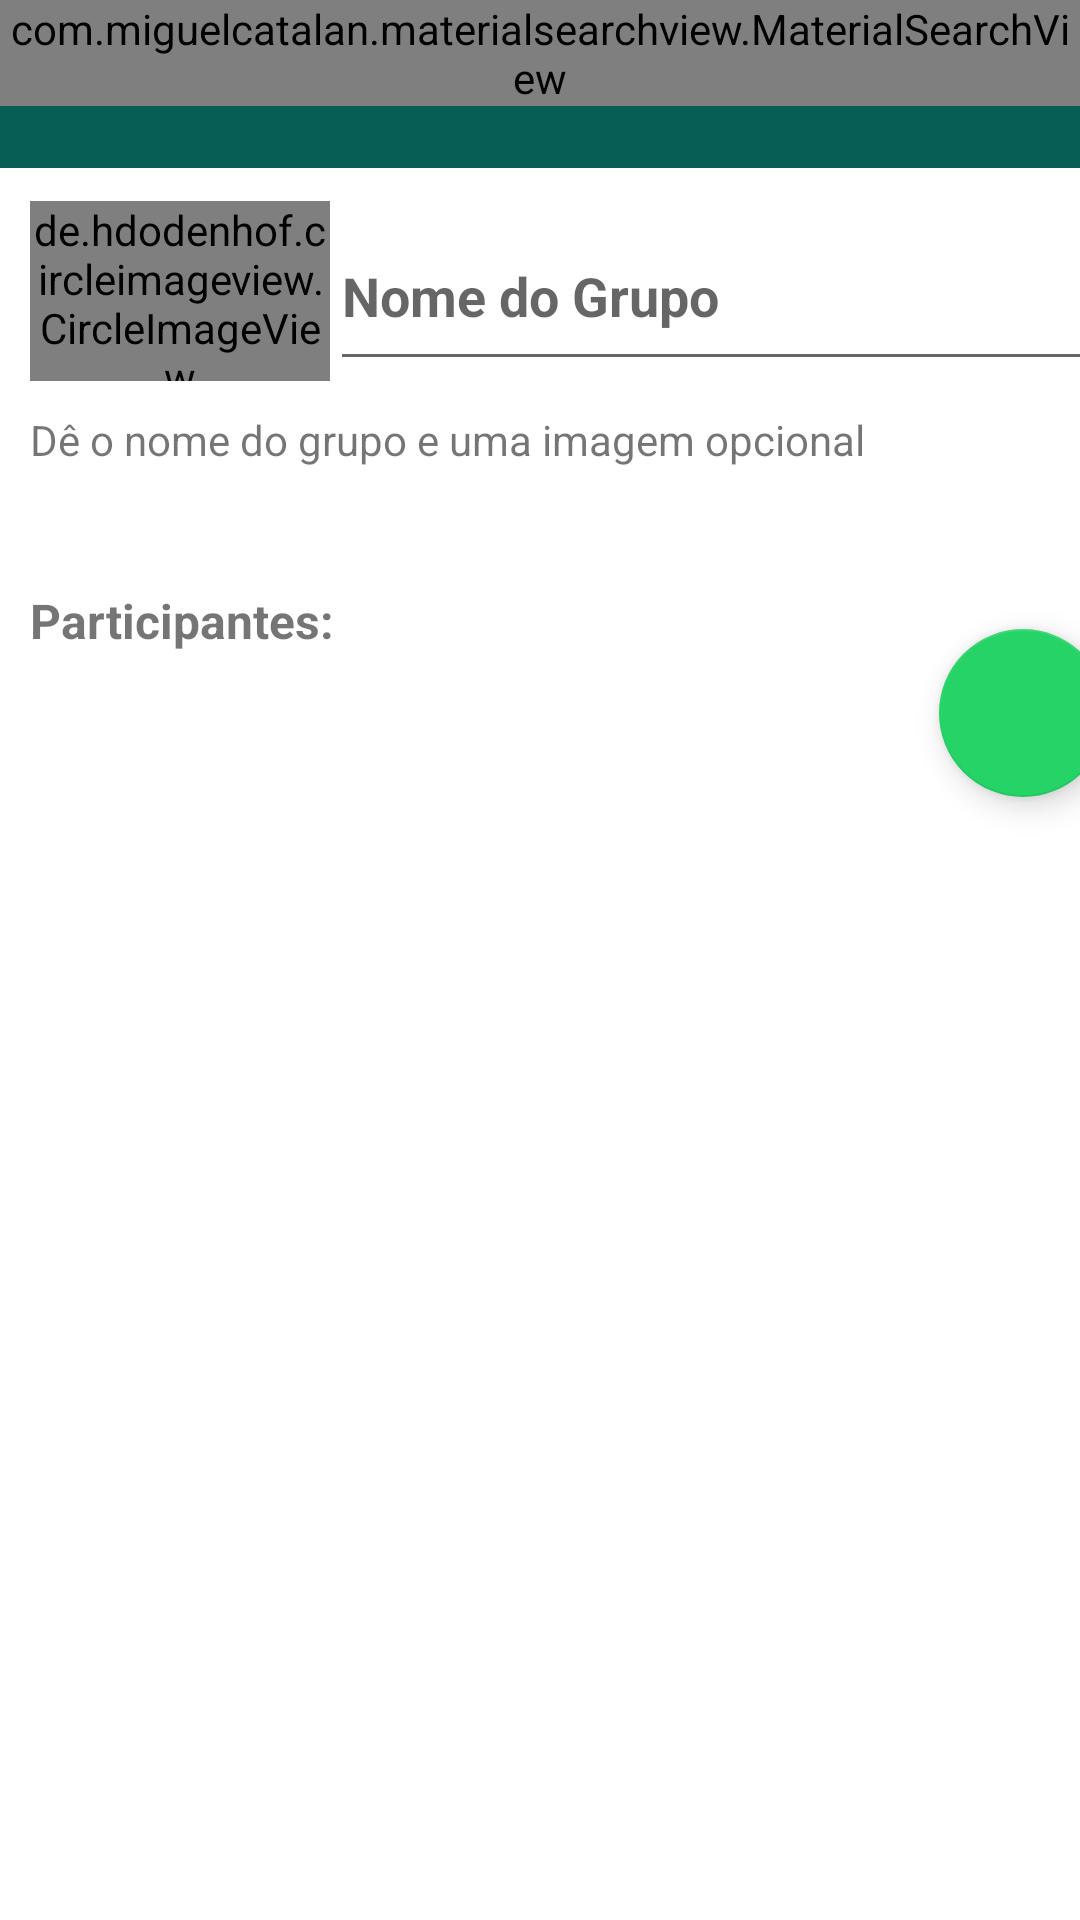

Here is an Android app screen rendered from its layout file. Give the layout XML and the strings, colors and styles it references.
<!-- AndroidManifest.xml: application theme Theme.MessageAppFamily -->
<!-- res/layout/activity_configuracao_grupo.xml -->
<?xml version="1.0" encoding="utf-8"?>
<androidx.constraintlayout.widget.ConstraintLayout xmlns:android="http://schemas.android.com/apk/res/android"
    xmlns:app="http://schemas.android.com/apk/res-auto"
    xmlns:tools="http://schemas.android.com/tools"
    android:layout_width="match_parent"
    android:layout_height="match_parent"
    tools:context=".activity.ConfiguracaoGrupoActivity">

    <include
        android:id="@+id/include"
        layout="@layout/toolbar"
        app:layout_constraintEnd_toEndOf="parent"
        app:layout_constraintStart_toStartOf="parent"
        app:layout_constraintTop_toTopOf="parent" />

    <LinearLayout
        android:id="@+id/linearLayout2"
        android:layout_width="407dp"
        android:layout_height="wrap_content"
        android:orientation="vertical"
        app:layout_constraintEnd_toEndOf="parent"
        app:layout_constraintHorizontal_bias="0.0"
        app:layout_constraintStart_toStartOf="parent"
        app:layout_constraintTop_toBottomOf="@+id/include">

        <LinearLayout
            android:layout_width="409dp"
            android:layout_height="wrap_content"
            android:layout_marginTop="1dp"
            android:orientation="horizontal"
            android:padding="10dp">

            <de.hdodenhof.circleimageview.CircleImageView
                android:id="@+id/imgPerfilGrupo"
                android:layout_width="100dp"
                android:layout_height="60dp"
                android:scaleType="centerCrop"
                android:src="@drawable/padrao" />

            <EditText
                android:id="@+id/ettNomeGrupo"
                android:layout_width="wrap_content"
                android:layout_height="match_parent"
                android:layout_weight="1"
                android:ems="10"
                android:hint="Nome do Grupo"
                android:inputType="textPersonName"
                android:textStyle="bold" />

        </LinearLayout>

        <TextView
            android:id="@+id/textView5"
            android:layout_width="wrap_content"
            android:layout_height="wrap_content"
            android:layout_marginStart="10dp"
            android:layout_weight="1"
            android:text="Dê o nome do grupo e uma imagem opcional" />

        <TextView
            android:id="@+id/txtParticipante"
            android:layout_width="match_parent"
            android:layout_height="wrap_content"
            android:layout_marginStart="10dp"
            android:layout_marginTop="40dp"
            android:text="Participantes: "
            android:textSize="16sp"
            android:textStyle="bold" />

    </LinearLayout>

    <androidx.recyclerview.widget.RecyclerView
        android:id="@+id/rvUsuariosSelecionados"
        android:layout_width="312dp"
        android:layout_height="wrap_content"
        android:layout_marginStart="10dp"
        android:layout_marginTop="20dp"
        android:scrollbars="horizontal"
        app:layout_constraintBottom_toBottomOf="parent"
        app:layout_constraintStart_toStartOf="parent"
        app:layout_constraintTop_toBottomOf="@+id/linearLayout2"
        app:layout_constraintVertical_bias="0.0" />

    <com.google.android.material.floatingactionbutton.FloatingActionButton
        android:id="@+id/fabConfirmaGrupo"
        android:layout_width="wrap_content"
        android:layout_height="wrap_content"
        android:clickable="true"
        app:layout_constraintBottom_toBottomOf="@+id/rvUsuariosSelecionados"
        app:layout_constraintEnd_toEndOf="parent"
        app:layout_constraintStart_toEndOf="@+id/rvUsuariosSelecionados"
        app:layout_constraintTop_toTopOf="@+id/rvUsuariosSelecionados"
        app:srcCompat="@drawable/ic_check_confirmar" />

</androidx.constraintlayout.widget.ConstraintLayout>
<!-- res/layout/toolbar.xml (included above) -->
<?xml version="1.0" encoding="utf-8"?>
<FrameLayout xmlns:android="http://schemas.android.com/apk/res/android"
    android:layout_width="match_parent"
    android:layout_height="wrap_content"
    xmlns:app="http://schemas.android.com/apk/res-auto">

    <androidx.appcompat.widget.Toolbar
        android:id="@+id/toolbarPrincipal"
        android:layout_width="match_parent"
        android:layout_height="?attr/actionBarSize"
        android:background="@color/purple_500"
        android:theme="@style/ToolBarPrincipal"
        />

    <com.miguelcatalan.materialsearchview.MaterialSearchView
        android:id="@+id/search_view"
        android:layout_width="match_parent"
        android:layout_height="wrap_content" />
</FrameLayout>
<!-- resources referenced by this layout -->
<resources>
  <color name="purple_500">#075e54</color>
  <style name="ToolBarPrincipal" parent="Theme.AppCompat.NoActionBar">
          
          <item name="android:textColorSecondary">@android:color/white</item>
  
      </style>
  <style name="Theme.MessageAppFamily" parent="Theme.MaterialComponents.DayNight.NoActionBar">
          
          <item name="colorPrimary">@color/purple_500</item>
          <item name="colorPrimaryVariant">@color/purple_700</item>
          <item name="colorOnPrimary">@color/white</item>
          
          <item name="colorSecondary">@color/teal_200</item>
          <item name="colorSecondaryVariant">@color/teal_700</item>
          <item name="colorOnSecondary">@color/black</item>
          
          <item name="android:statusBarColor" tools:targetApi="l">?attr/colorPrimaryVariant</item>
          
  
  
      </style>
  <color name="purple_700">#054d44</color>
  <color name="white">#FFFFFFFF</color>
  <color name="teal_200">#25d366</color>
  <color name="teal_700">#FF018786</color>
  <color name="black">#FFFFFFFF</color>
</resources>
